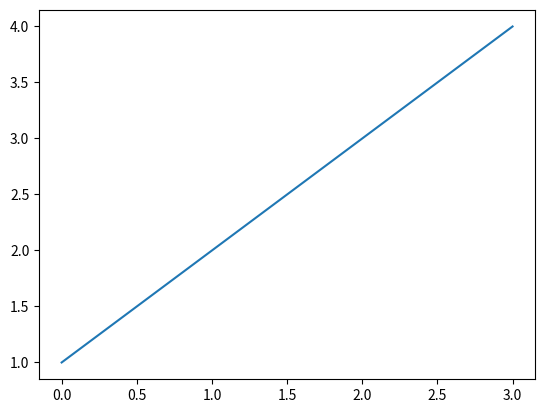
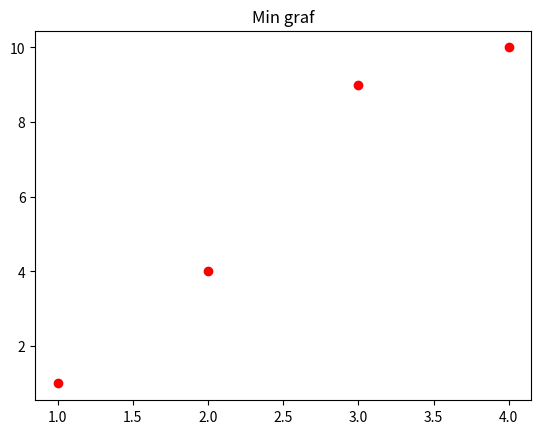

These figures' Python source, in order:
import matplotlib.pyplot as plt
plt.figure(1)
plt.plot([1,2,3,4])

plt.figure(2)
plt.title('Min graf')
plt.plot([1,2,3,4],[1,4,9,10],'ro')
plt.show()